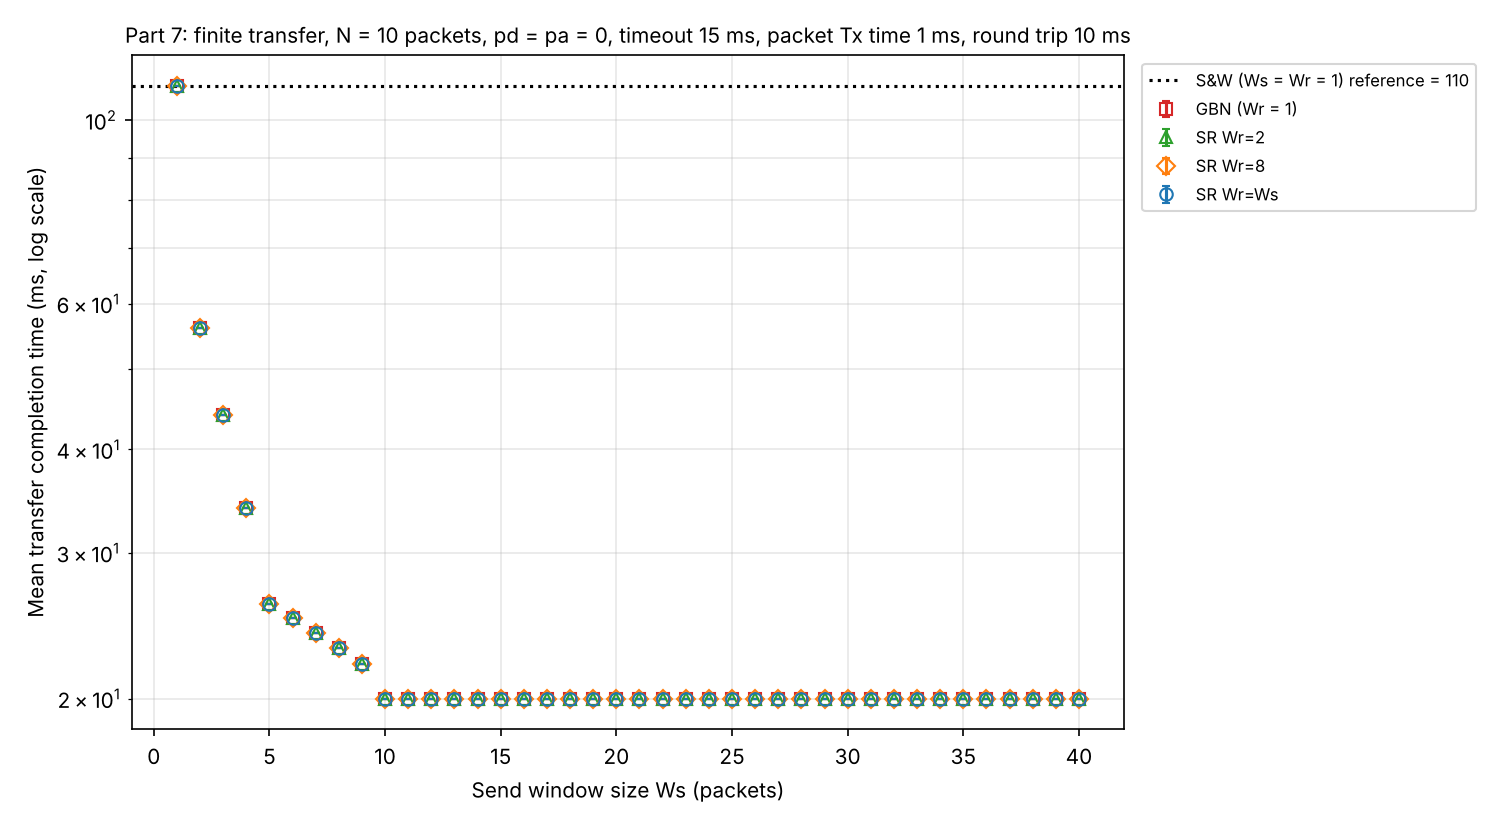

Values plotted in this chart, from the file beside it:
curve, ws, wr, pd, pa, timeout, number_of_packets, seed, efficiency, attempts_per_packet, completion_time
S&W, 1, 1, 0, 0, 15, 10, 400000000, 0.09091, 1, 110
S&W, 1, 1, 0, 0, 15, 10, 333333, 0.09091, 1, 110
S&W, 1, 1, 0, 0, 15, 10, 222222, 0.09091, 1, 110
S&W, 1, 1, 0, 0, 15, 10, 44444, 0.09091, 1, 110
GBN, 1, 1, 0, 0, 15, 10, 400000000, 0.09091, 1, 110
GBN, 1, 1, 0, 0, 15, 10, 333333, 0.09091, 1, 110
GBN, 1, 1, 0, 0, 15, 10, 222222, 0.09091, 1, 110
GBN, 1, 1, 0, 0, 15, 10, 44444, 0.09091, 1, 110
SR Wr=2, 1, 2, 0, 0, 15, 10, 400000000, 0.09091, 1, 110
SR Wr=2, 1, 2, 0, 0, 15, 10, 333333, 0.09091, 1, 110
SR Wr=2, 1, 2, 0, 0, 15, 10, 222222, 0.09091, 1, 110
SR Wr=2, 1, 2, 0, 0, 15, 10, 44444, 0.09091, 1, 110
SR Wr=8, 1, 8, 0, 0, 15, 10, 400000000, 0.09091, 1, 110
SR Wr=8, 1, 8, 0, 0, 15, 10, 333333, 0.09091, 1, 110
SR Wr=8, 1, 8, 0, 0, 15, 10, 222222, 0.09091, 1, 110
SR Wr=8, 1, 8, 0, 0, 15, 10, 44444, 0.09091, 1, 110
SR Wr=Ws, 1, 1, 0, 0, 15, 10, 400000000, 0.09091, 1, 110
SR Wr=Ws, 1, 1, 0, 0, 15, 10, 333333, 0.09091, 1, 110
SR Wr=Ws, 1, 1, 0, 0, 15, 10, 222222, 0.09091, 1, 110
SR Wr=Ws, 1, 1, 0, 0, 15, 10, 44444, 0.09091, 1, 110
GBN, 2, 1, 0, 0, 15, 10, 400000000, 0.1786, 1, 56
GBN, 2, 1, 0, 0, 15, 10, 333333, 0.1786, 1, 56
GBN, 2, 1, 0, 0, 15, 10, 222222, 0.1786, 1, 56
GBN, 2, 1, 0, 0, 15, 10, 44444, 0.1786, 1, 56
SR Wr=2, 2, 2, 0, 0, 15, 10, 400000000, 0.1786, 1, 56
SR Wr=2, 2, 2, 0, 0, 15, 10, 333333, 0.1786, 1, 56
SR Wr=2, 2, 2, 0, 0, 15, 10, 222222, 0.1786, 1, 56
SR Wr=2, 2, 2, 0, 0, 15, 10, 44444, 0.1786, 1, 56
SR Wr=8, 2, 8, 0, 0, 15, 10, 400000000, 0.1786, 1, 56
SR Wr=8, 2, 8, 0, 0, 15, 10, 333333, 0.1786, 1, 56
SR Wr=8, 2, 8, 0, 0, 15, 10, 222222, 0.1786, 1, 56
SR Wr=8, 2, 8, 0, 0, 15, 10, 44444, 0.1786, 1, 56
SR Wr=Ws, 2, 2, 0, 0, 15, 10, 400000000, 0.1786, 1, 56
SR Wr=Ws, 2, 2, 0, 0, 15, 10, 333333, 0.1786, 1, 56
SR Wr=Ws, 2, 2, 0, 0, 15, 10, 222222, 0.1786, 1, 56
SR Wr=Ws, 2, 2, 0, 0, 15, 10, 44444, 0.1786, 1, 56
GBN, 3, 1, 0, 0, 15, 10, 400000000, 0.2273, 1, 44
GBN, 3, 1, 0, 0, 15, 10, 333333, 0.2273, 1, 44
GBN, 3, 1, 0, 0, 15, 10, 222222, 0.2273, 1, 44
GBN, 3, 1, 0, 0, 15, 10, 44444, 0.2273, 1, 44
SR Wr=2, 3, 2, 0, 0, 15, 10, 400000000, 0.2273, 1, 44
SR Wr=2, 3, 2, 0, 0, 15, 10, 333333, 0.2273, 1, 44
SR Wr=2, 3, 2, 0, 0, 15, 10, 222222, 0.2273, 1, 44
SR Wr=2, 3, 2, 0, 0, 15, 10, 44444, 0.2273, 1, 44
SR Wr=8, 3, 8, 0, 0, 15, 10, 400000000, 0.2273, 1, 44
SR Wr=8, 3, 8, 0, 0, 15, 10, 333333, 0.2273, 1, 44
SR Wr=8, 3, 8, 0, 0, 15, 10, 222222, 0.2273, 1, 44
SR Wr=8, 3, 8, 0, 0, 15, 10, 44444, 0.2273, 1, 44
SR Wr=Ws, 3, 3, 0, 0, 15, 10, 400000000, 0.2273, 1, 44
SR Wr=Ws, 3, 3, 0, 0, 15, 10, 333333, 0.2273, 1, 44
SR Wr=Ws, 3, 3, 0, 0, 15, 10, 222222, 0.2273, 1, 44
SR Wr=Ws, 3, 3, 0, 0, 15, 10, 44444, 0.2273, 1, 44
GBN, 4, 1, 0, 0, 15, 10, 400000000, 0.2941, 1, 34
GBN, 4, 1, 0, 0, 15, 10, 333333, 0.2941, 1, 34
GBN, 4, 1, 0, 0, 15, 10, 222222, 0.2941, 1, 34
GBN, 4, 1, 0, 0, 15, 10, 44444, 0.2941, 1, 34
SR Wr=2, 4, 2, 0, 0, 15, 10, 400000000, 0.2941, 1, 34
SR Wr=2, 4, 2, 0, 0, 15, 10, 333333, 0.2941, 1, 34
SR Wr=2, 4, 2, 0, 0, 15, 10, 222222, 0.2941, 1, 34
SR Wr=2, 4, 2, 0, 0, 15, 10, 44444, 0.2941, 1, 34
... 584 more rows
